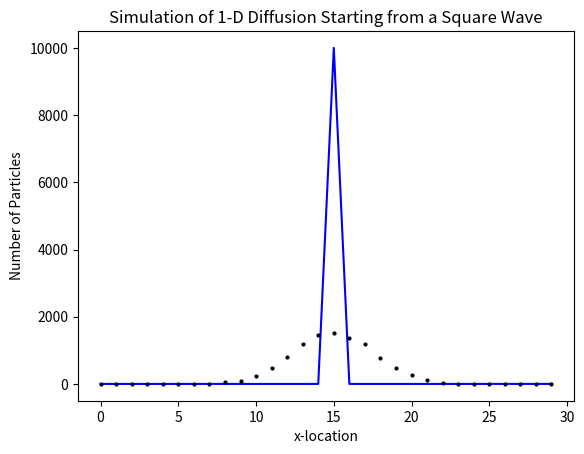

Generate this figure with matplotlib:
#-*-coding: utf-8 -*-) 
#Simulation of random particle steps to left or right: Example4_1.py
#Description: diffusion in one-dimension starting from a square-wave distribution
# from Baylor book, chapter 4
 
import numpy as np 
import matplotlib.pyplot as plt 
from numpy.random import random as rng #import a psuedo-random-number generato

from numpy.random import seed
import datetime 

X_locs = 2*15
Max_points = 0*10000
Min_points = 0
N_frames = 10

X = np.linspace(0,X_locs-1,X_locs,dtype=int)
YA = Max_points*np.ones(int(X_locs/2),dtype=int)
YB = Min_points*np.ones(int(X_locs/2),dtype=int)
Y = np.hstack([YA,YB])
Y[15]=10000
Y0 = 1*Y
Spread = np.zeros(N_frames,dtype=int)

seed(4) #seed(l) will start the random number generator in a reproducible way
print("Total number of particles at start = {} ".format(np.sum(Y)))
NN=4 #number of times to print out how the calculation is progressing
now0 = datetime.datetime.now() #get the date & time at the start of the calculation

#Calculate the particle profiles for a total number of iterations/frames = N frames
for i in range(0,N_frames):
# [redacted]
  Z=0*Y             #Z, the 'next' particle profile, starts with all zeros
  if (i!=0 and i%(N_frames/NN)==0):
    #print out the progress of calculation every 100/NN percent of the way
    now1 = datetime.datetime.now() #get the current time and print elapsed time
    print("{} out of {} frames; elapsed minutes = {: .2f}".format(i,N_frames,60*\
    (now1.hour-now0.hour)+(now1.minute-now0.minute )+(now1.second\
    -now0.second)/60))
  for j in range(X_locs): #run through all the x-locations in the profile
    if j == 0: #treat the first x-location as a special case
      for k in range(Y[j]): #decide whether to move each particle at first loc
        if rng() < 0.6667: Z[j] += 1 #no, keep the particle at first loc
        else: Z[j+1] += 1 #yes, move the particle right one loc
    elif j == X_locs-1: #also treat the last x-location as a special case
      for k in range(Y[j]): #decide whether to move each particle at last loc
        if rng() < 0.6667: Z[j] += 1 #no, keep the particle at last loc
        else: Z[j-1] += 1 #yes, move the particle left one loc
    else:
      for k in range(Y[j]): #decide how to move each particle at locationj
        rn=rng()
        if rn < 0.3333: Z[j-1] += 1 #move the particle left one loc
        elif rn > .6667: Z[j+1] += 1 #move the particle right one loc
        else: Z[j] += 1
  Y = 1 * Z #Y now becomes the profile for the 'current' frame
  #get some statistics related to the particle spread of the current profile
  index_l=0;index_2=0
  for j in range(X_locs):
    if index_l==0 and Z[j]<(0.75*Max_points): index_l=j
    if index_2==0 and Z[j]<(0.25*Max_points): index_2=j

  Spread[i] = index_2-index_l #record points for 3/4 to 1/4 fall of the Z profile 
  


now2 = datetime.datetime.now() #get the time at the end of the calculation 
print(' {} out of {} frames; minutes of calculation = {: .2f} '.format(N_frames,\
 N_frames,60*(now2.hour-now0.hour )+(now2.minute-now0.minute )+\
 (now2.second-now0.second)/60)) 

#get some statistics related to the profile calculated in the last frame 
print("Total number of particles at end = {} ".format(np.sum(Y))) 
print("Number of particles in first half= {} ".format(np.sum(Y[0:int(X_locs/2)]))) 
print("Number of particles in second half= {} ".format(np.sum(Y[int(X_locs/2):X_locs])))
print("Spread of final profile (3/4 to 1/4) = {} ".format(index_2-index_l)) 



#plot the first and last particle profiles 
plt.figure() 
plt.plot(X,Y0,'blue') #this is the first profile; plot as connected curve in gray 
plt.plot(X,Y,'.k',markersize=4) #this is the last profile; plot as small black dots 
#plt.xlim(0,X_locs) #range ofx-locations to view 
#plt.ylim(0,1.2*Max_points) #vertical scale for number of particles 
plt.xlabel('x-location') 
plt.ylabel('Number of Particles') 
plt.title("Simulation of 1-D Diffusion Starting from a Square Wave") 
#plt.savefig("Example4_1a.png", dpi=200) 


"""
#also plot the frame-by-frame spread of the profiles 
plt.figure() 
plt.plot(range(N_frames),Spread,'.k',markersize= 1) 
plt.xlim(0,N_frames) 
plt.ylim(0,1.6*np.sqrt(N_frames)) 
plt.xlabel('Frame Number') 
plt.ylabel('Spread of Profile (3/4-way to 1/4-way down)') 
plt.title("Simulation of 1-D Diffusion Starting from a Square Wave") 
#plt.savefig("Example4_1b.png", dpi=200) 
"""





